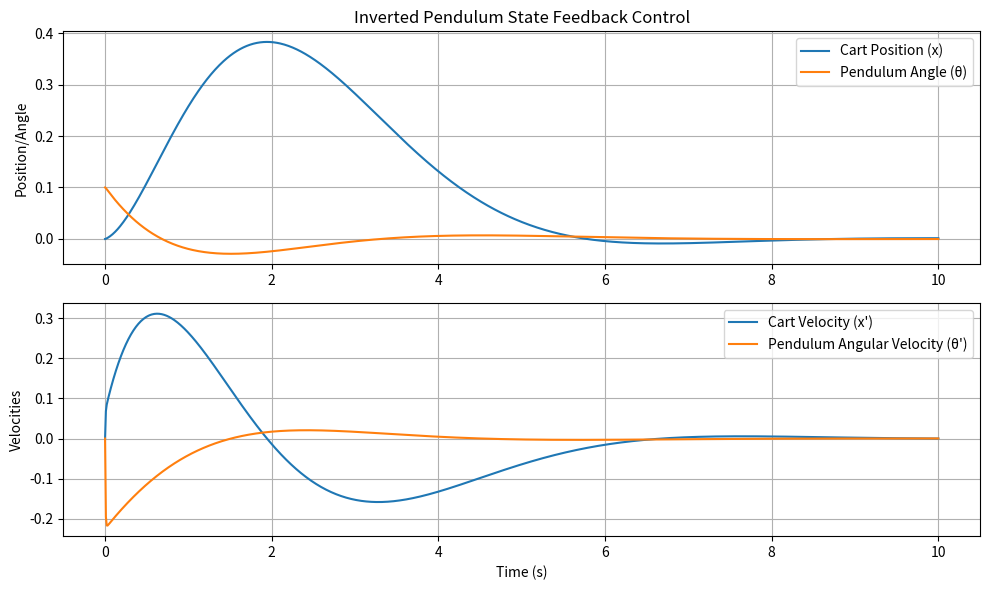

Python code for this plot:
import numpy as np
import matplotlib.pyplot as plt
from scipy.linalg import solve_continuous_are
from scipy.signal import StateSpace, lsim

# System parameters
m = 0.2  # Pendulum mass (kg)
M = 0.5  # Cart mass (kg)
L = 0.3  # Pendulum length (m)
g = 9.81  # Gravity (m/s^2)
d = 0.1  # Damping coefficient

# State-space matrices
A = np.array([
    [0, 1, 0, 0],
    [0, -d/M, -(m*g)/M, 0],
    [0, 0, 0, 1],
    [0, d/(M*L), g*(M+m)/(M*L), 0]
])
B = np.array([[0], [1/M], [0], [-1/(M*L)]])
C = np.eye(4)
D = np.zeros((4, 1))

# Define Q and R matrices for LQR
Q = np.diag([1, 1, 10, 100])  # Penalizes position, angle, and their derivatives
R = np.array([[0.1]])  # Penalizes control effort

# Solve Riccati equation for optimal K
P = solve_continuous_are(A, B, Q, R)
K = np.linalg.inv(R).dot(B.T.dot(P))

# Closed-loop system
A_cl = A - B.dot(K)

# Initial state [x, x', θ, θ']
x0 = np.array([0, 0, 0.1, 0])  # Small initial angle

# Time vector
t = np.linspace(0, 10, 1000)

# Input (no external force)
u = np.zeros_like(t)

# Simulate the system
sys_cl = StateSpace(A_cl, B, C, D)
_, yout, _ = lsim(sys_cl, u, t, x0)

# Plot results
plt.figure(figsize=(10, 6))
plt.subplot(2, 1, 1)
plt.plot(t, yout[:, 0], label='Cart Position (x)')
plt.plot(t, yout[:, 2], label='Pendulum Angle (θ)')
plt.title("Inverted Pendulum State Feedback Control")
plt.ylabel("Position/Angle")
plt.legend()
plt.grid()

plt.subplot(2, 1, 2)
plt.plot(t, yout[:, 1], label="Cart Velocity (x')")
plt.plot(t, yout[:, 3], label="Pendulum Angular Velocity (θ')")
plt.xlabel("Time (s)")
plt.ylabel("Velocities")
plt.legend()
plt.grid()

plt.tight_layout()
plt.show()
